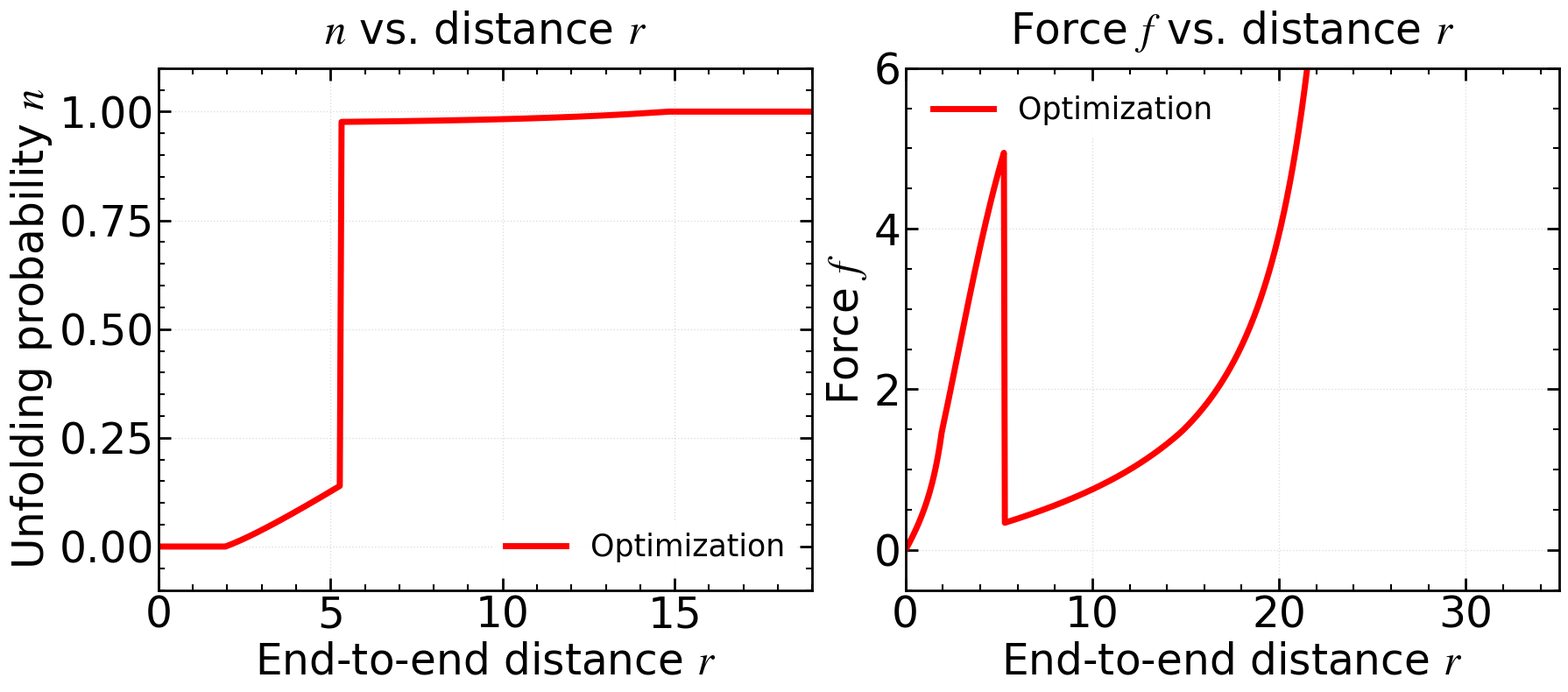

Write the Python code that produced this figure. (Note: this script raises an exception after producing the figure.)
'''
单个domain的模拟和理论对比 Delta理论
科研风格可视化
优化方法：粗网格全局搜索 + 多层细化 + 一维精确优化
'''

import numpy as np
import matplotlib.pyplot as plt
import matplotlib.font_manager as fm
import os
from scipy.optimize import minimize_scalar

# ============ 字体路径 ============
font_path = '/usr/share/fonts/truetype/msttcorefonts/Times_New_Roman.ttf'

# ============ 样式变量定义 ============
# 字体设置
font_family = 'Times New Roman'
font_weight = 'normal'
math_fontset = 'stix'
math_rm = 'Times New Roman'
math_it = 'Times New Roman:italic'
math_bf = 'Times New Roman:bold'

# 字体大小
title_fontsize = 35
label_fontsize = 35
tick_fontsize = 35
legend_fontsize = 25
legend_title_fontsize = 35

# 线宽和尺寸
axes_linewidth = 2
xtick_major_width = 2
ytick_major_width = 2
xtick_major_size = 10
ytick_major_size = 10
grid_linewidth = 1
grid_alpha = 0.4
lines_linewidth = 5
lines_markersize = 15

# 刻度方向
xtick_direction = 'in'
ytick_direction = 'in'
xtick_top = True
ytick_right = True

# 图形设置
figure_dpi = 100
savefig_dpi = 300

# ============ 应用全局设置 ============
if os.path.exists(font_path):
    fm.fontManager.addfont(font_path)
    font_prop = fm.FontProperties(fname=font_path)
    plt.rcParams['font.family'] = font_prop.get_name()

plt.rcParams.update({
    'font.family': font_family,
    'mathtext.fontset': math_fontset,
    'mathtext.rm': math_rm,
    'mathtext.it': math_it,
    'mathtext.bf': math_bf,
    'font.weight': font_weight,
    'axes.titlesize': title_fontsize,
    'axes.labelsize': label_fontsize,
    'xtick.labelsize': tick_fontsize,
    'ytick.labelsize': tick_fontsize,
    'legend.fontsize': legend_fontsize,
    'legend.title_fontsize': legend_title_fontsize,
    'axes.linewidth': axes_linewidth,
    'xtick.major.width': xtick_major_width,
    'ytick.major.width': ytick_major_width,
    'xtick.major.size': xtick_major_size,
    'ytick.major.size': ytick_major_size,
    'grid.linewidth': grid_linewidth,
    'grid.alpha': grid_alpha,
    'lines.linewidth': lines_linewidth,
    'lines.markersize': lines_markersize,
    'figure.dpi': figure_dpi,
    'savefig.dpi': savefig_dpi,
    'xtick.direction': xtick_direction,
    'ytick.direction': ytick_direction,
    'xtick.top': xtick_top,
    'ytick.right': ytick_right,
})

# ============ 物理参数 ============
xi_f = 3.6      # 折叠态轮廓长度
alpha = 7.6     # 解折叠后长度倍率
DeltaE = 11.7   # 能量差 ΔE

# 优化精度参数
init_points = 25    # 初始粗网格点数
refine_levels = 4   # 局部细化层数
opt_tol = 1e-8      # 优化收敛精度

# ============ 核心物理函数（与图中公式严格对应） ============
def U(n):
    """周期性势能项: U(n) = ΔE·n - ΔE·cos(2πn)"""
    return DeltaE * n - DeltaE * np.cos(2 * np.pi * n)

def Lc(n):
    """轮廓长度: Lc(n) = ξ_f + n·(α-1)·ξ_f"""
    return xi_f + n * (alpha - 1) * xi_f

def WLC_free_energy(x, Lc_val):
    """
    WLC自由能（Marko-Siggia近似）
    对应图中公式: F_WLC = 0.25·Lc · x²(3-2x)/(1-x)
    """
    if x >= 1.0 - 1e-12:
        return 1e300  # 边界处返回有限大值，避免优化器异常
    return 0.25 * Lc_val * (x**2 * (3.0 - 2.0 * x)) / (1.0 - x)

def total_free_energy(n, r):
    """给定拉伸r下，总自由能作为n的函数（优化目标）"""
    Lc_val = Lc(n)
    if r < 0 or r > Lc_val:
        return 1e300
    x_val = r / Lc_val
    return WLC_free_energy(x_val, Lc_val) + U(n)

def MS_force(r, Lc_val):
    """
    Marko-Siggia 力: f = dF/dr
    公式: f = 0.25 · [ (1-x)⁻² - 1 + 4x ]
    """
    x = np.asarray(r, dtype=np.float64) / np.asarray(Lc_val, dtype=np.float64)
    force = np.where(x < 1.0,
                     0.25 * ((1.0 - x) ** (-2) - 1.0 + 4.0 * x),
                     1e15)
    return force

# ============ 高精度优化函数 ============
def Optimize_single_point(r):
    """
    对单个r值，优化n使总自由能最小
    策略：粗网格全局寻优 + 多层区间细化 + scipy精确一维优化
    """
    n_min, n_max = 0.0, 1.0
    best_n = None
    best_F = float('inf')

    for level in range(refine_levels + 1):
        # 当前层网格
        n_grid = np.linspace(n_min, n_max, init_points)
        level_best_F = float('inf')
        level_best_n = None

        # 遍历网格，找当前层最优
        for n in n_grid:
            F_val = total_free_energy(n, r)
            if F_val < level_best_F:
                level_best_F = F_val
                level_best_n = n

        # 无可行点
        if level_best_F == float('inf'):
            return np.nan

        # 在当前最优的邻域内做精确一维优化
        idx = np.argmin(np.abs(n_grid - level_best_n))
        left = n_grid[max(0, idx - 1)]
        right = n_grid[min(init_points - 1, idx + 1)]

        res = minimize_scalar(
            lambda n: total_free_energy(n, r),
            bounds=(left, right),
            method='bounded',
            options={'xatol': opt_tol, 'maxiter': 200}
        )

        if res.success and res.fun < best_F:
            best_F = res.fun
            best_n = res.x

        # 最后一层退出
        if level == refine_levels:
            break

        # 更新下一层细化范围
        n_min, n_max = left, right

        # 精度足够则提前收敛
        if (n_max - n_min) < opt_tol:
            break

    return best_n

def simulate_optimized(r_values):
    """遍历所有r值，完成高精度优化计算"""
    n_sim = []
    f_sim = []

    for i, r in enumerate(r_values):
        n_opt = Optimize_single_point(r)
        if np.isnan(n_opt):
            n_sim.append(np.nan)
            f_sim.append(np.nan)
        else:
            Lc_opt = Lc(n_opt)
            f_opt = MS_force(r, Lc_opt)
            n_sim.append(n_opt)
            f_sim.append(f_opt)

        if (i + 1) % 100 == 0:
            print(f"已处理 {i+1} / {len(r_values)} 个点")

    return np.array(n_sim), np.array(f_sim)

# ============ 主程序 ============
def main():
    # 创建r值数组
    r_min = 0.01
    r_max = 0.95 * alpha * xi_f
    r_values = np.linspace(r_min, r_max, 500)

    # 高精度优化计算
    print("开始高精度优化计算...")
    n_sim, f_sim = simulate_optimized(r_values)
    print("计算完成")

    # ============ 科研风格可视化 ============
    fig, axes = plt.subplots(1, 2, figsize=(18, 8))

    # 1. n-r 曲线
    ax1 = axes[0]
    ax1.plot(r_values, n_sim, color='red', linewidth=lines_linewidth, label='Optimization')

    ax1.set_xlabel('End-to-end distance $r$', fontsize=label_fontsize)
    ax1.set_ylabel('Unfolding probability $n$', fontsize=label_fontsize)
    ax1.set_title('$n$ vs. distance $r$', fontsize=title_fontsize, pad=20)
    ax1.grid(True, alpha=grid_alpha, linestyle=':', linewidth=grid_linewidth)
    ax1.legend(fontsize=legend_fontsize, framealpha=0.9, edgecolor='none', loc='best')
    ax1.set_xlim(0, 19)
    ax1.set_ylim(-0.1, 1.1)

    ax1.tick_params(axis='both', which='major',
                   direction=xtick_direction, top=xtick_top, right=ytick_right,
                   bottom=True, left=True, width=xtick_major_width, length=xtick_major_size)
    ax1.tick_params(axis='both', which='minor',
                   direction=xtick_direction, top=xtick_top, right=ytick_right,
                   bottom=True, left=True, width=xtick_major_width*0.75, length=xtick_major_size*0.5)
    ax1.minorticks_on()

    # 2. f-r 曲线
    ax2 = axes[1]
    ax2.plot(r_values, f_sim, color='red', linewidth=lines_linewidth, label='Optimization')

    ax2.set_xlabel('End-to-end distance $r$', fontsize=label_fontsize)
    ax2.set_ylabel('Force $f$', fontsize=label_fontsize)
    ax2.set_title('Force $f$ vs. distance $r$', fontsize=title_fontsize, pad=20)
    ax2.grid(True, alpha=grid_alpha, linestyle=':', linewidth=grid_linewidth)
    ax2.legend(fontsize=legend_fontsize, framealpha=0.9, edgecolor='none', loc='best')
    ax2.set_xlim(0, 35)
    ax2.set_ylim(-0.5, 6)

    ax2.tick_params(axis='both', which='major',
                   direction=xtick_direction, top=xtick_top, right=ytick_right,
                   bottom=True, left=True, width=xtick_major_width, length=xtick_major_size)
    ax2.tick_params(axis='both', which='minor',
                   direction=xtick_direction, top=xtick_top, right=ytick_right,
                   bottom=True, left=True, width=xtick_major_width*0.75, length=xtick_major_size*0.5)
    ax2.minorticks_on()

    # 边框强化
    for ax in axes:
        for spine in ax.spines.values():
            spine.set_linewidth(axes_linewidth)

    plt.subplots_adjust(wspace=0.25, top=0.9, bottom=0.1)
    plt.tight_layout()

    # 保存图形
    base_save_path = '/home/tyt/project/Single-chain/opt+R/Single_domain/simulation_results/theory_vs_numerical'
    plt.savefig(f'{base_save_path}.png', dpi=savefig_dpi, bbox_inches='tight',
                facecolor='white', edgecolor='none')
    print(f"\n图形已保存至: {base_save_path}.png")

    # 输出参数信息
    print("\n" + "="*80)
    print("参数设置:")
    print(f"  ξ_f = {xi_f}")
    print(f"  α = {alpha}")
    print(f"  ΔE = {DeltaE}")
    print(f"  r 范围: {r_min:.2f} 到 {r_max:.2f}")
    print(f"  优化点数: {len(r_values)}")
    print(f"  优化精度: {opt_tol}")
    print("="*80)

if __name__ == "__main__":
    main()
